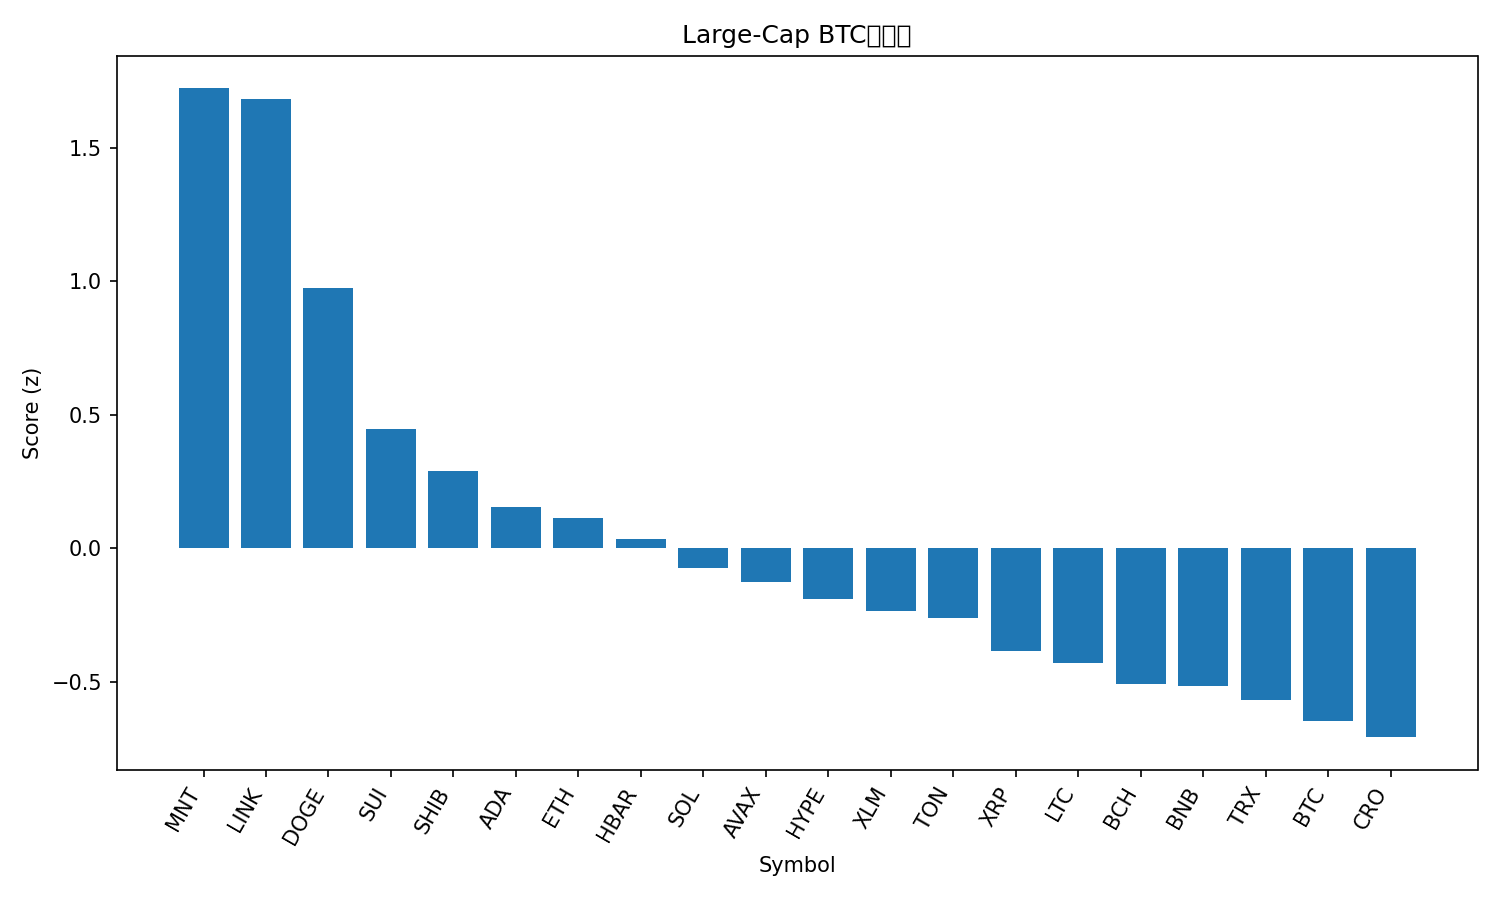

Data behind this chart, as committed beside it:
rank, name, symbol, price_btc, price_usd, pct_1h_btc, pct_24h_btc, pct_7d_btc, market_cap_rank, market_cap_usd, volume_usd, score
1, Mantle, MNT, 1.919e-05, 2.4, 0.3974, 14.33, 14.84, 31, 7873247204, 470424629, 1.722
2, Chainlink, LINK, 0.0001863, 23.33, 1.766, 2.566, -0.8225, 15, 15811081147, 1098573751, 1.683
3, Dogecoin, DOGE, 2.14e-06, 0.2675, 1.035, 2.969, 4.03, 8, 40441250940, 3598566730, 0.976
4, Sui, SUI, 2.937e-05, 3.68, 0.8055, 1.153, 2.025, 17, 13337354986, 1285684906, 0.4463
5, Shiba Inu, SHIB, 1.0368e-10, 1.298e-05, 0.7248, 1.311, -0.8722, 32, 7644827949, 207808881, 0.2911
6, Cardano, ADA, 7.01e-06, 0.8777, 0.5477, 1.872, -0.3778, 11, 32000481420, 1681414107, 0.1543
7, Ethereum, ETH, 0.0375, 4696, 0.3718, 2.359, 2.453, 2, 566819351991, 36988114431, 0.1143
8, Hedera, HBAR, 1.84e-06, 0.23, 0.3682, 3.556, -3.727, 25, 9747656289, 302726942, 0.03518
9, Solana, SOL, 0.001887, 236.3, 0.3719, 1.043, 2.172, 6, 128865096559, 7152721223, -0.07374
10, Avalanche, AVAX, 0.0002467, 30.89, 0.5452, 1.062, -7.68, 19, 13039321508, 814791648, -0.1247
11, Hyperliquid, HYPE, 0.0003886, 48.67, 0.6847, -1.785, -4.569, 18, 13175673249, 525484031, -0.1896
12, Stellar, XLM, 3.26e-06, 0.4086, 0.3022, 0.999, -0.1922, 20, 13061789366, 320037247, -0.234
13, Toncoin, TON, 2.283e-05, 2.86, 0.4255, 0.1526, -3.397, 34, 7202787872, 135284282, -0.2602
14, XRP, XRP, 2.426e-05, 3.04, 0.3609, -0.1141, -4.357, 3, 181931361889, 5868346070, -0.382
15, Litecoin, LTC, 0.0009568, 119.8, 0.3057, -1.437, 2.406, 26, 9147403911, 651643476, -0.4295
16, Bitcoin Cash, BCH, 0.004799, 601, 0.2998, -0.9413, -2.43, 23, 11979067336, 209663903, -0.5064
17, BNB, BNB, 0.009748, 1221, -0.3396, 3.054, 10.05, 5, 169952264309, 3716073815, -0.5147
18, TRON, TRX, 2.77e-06, 0.3466, 0.2494, -0.09007, -6.188, 10, 32811487737, 740419733, -0.5687
19, Bitcoin, BTC, 1.0, 125271, 0.0, 0.0, 0.0, 1, 2495045613296, 62960670624, -0.647
20, Cronos, CRO, 1.69e-06, 0.2113, 0.07414, -0.5501, -1.308, 33, 7371253618, 40259508, -0.7067
21, Figure Heloc, FIGR_HELOC, 7.98e-06, 0.9988, 0.02968, 1.687, -14.33, 21, 12828179655, 9068734, -0.8471
